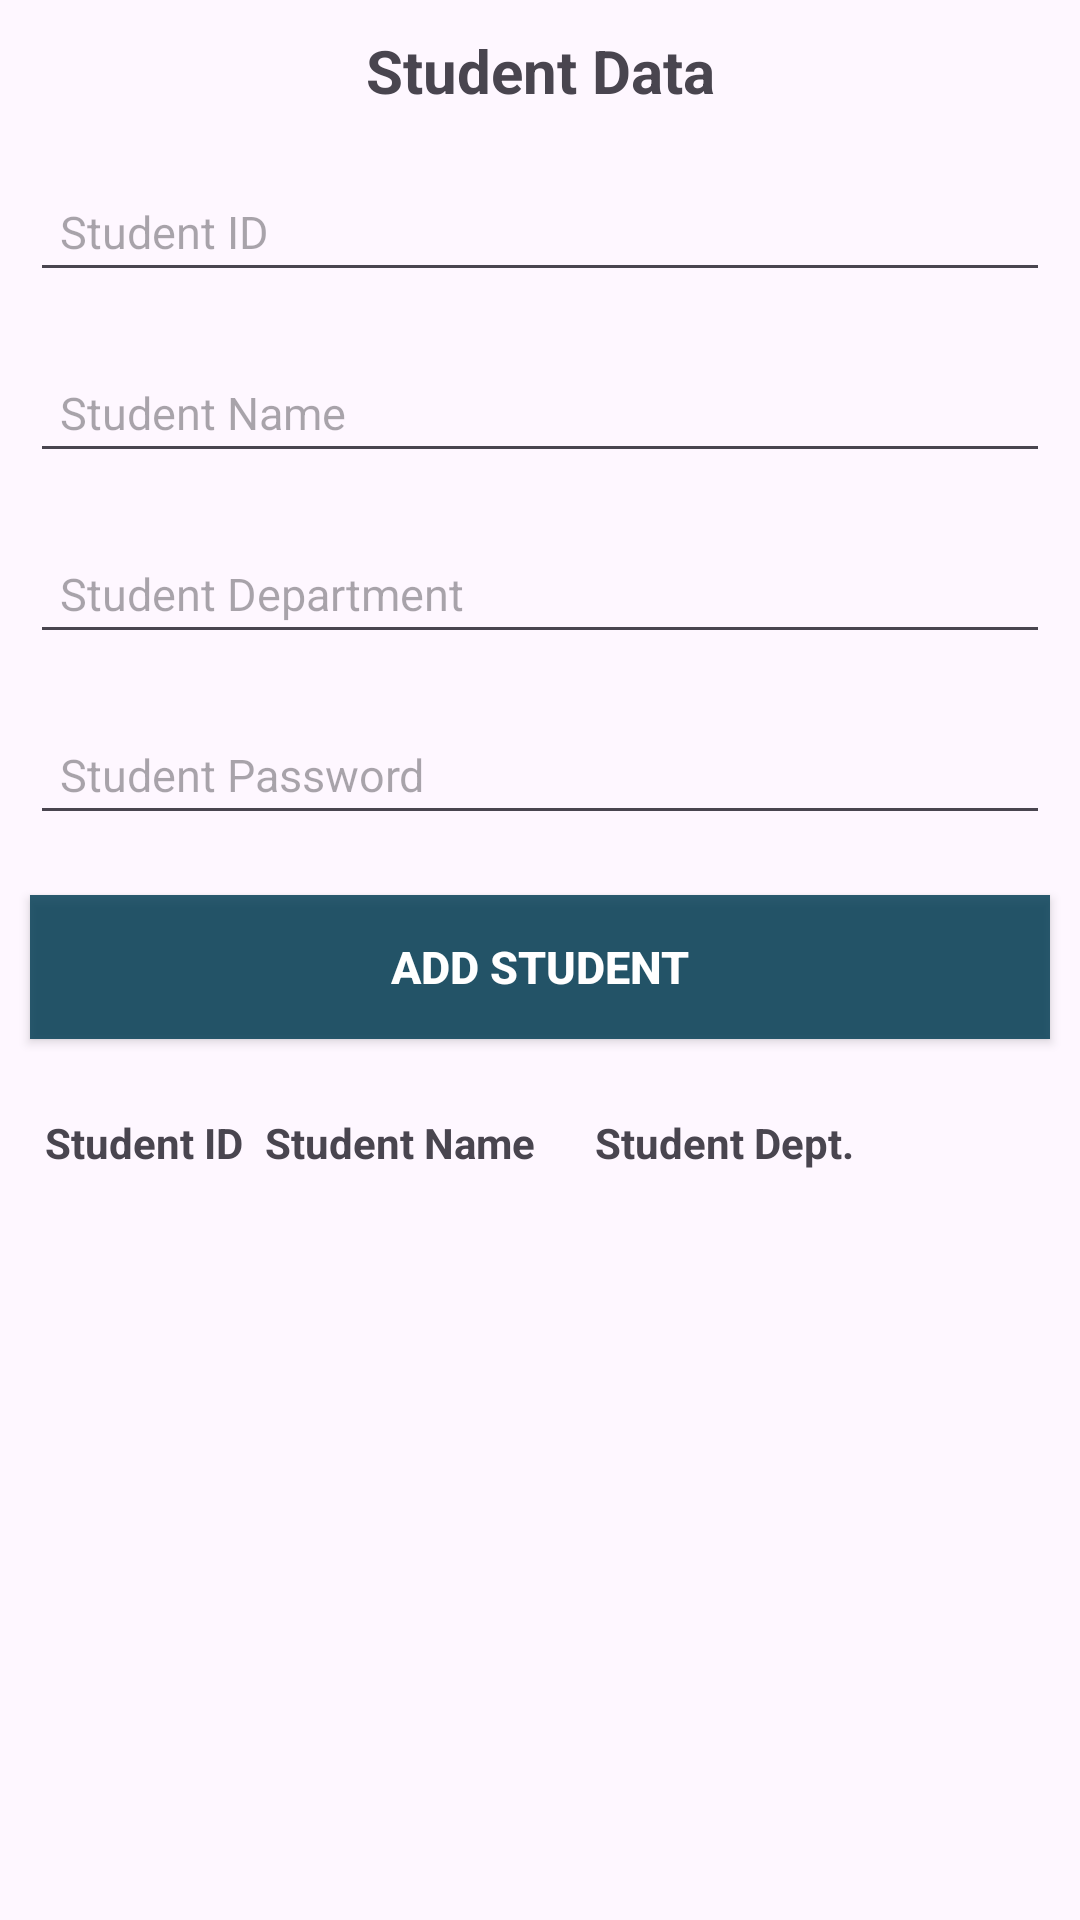

The Android layout XML behind this screen, and the referenced resources:
<!-- AndroidManifest.xml: application theme Theme.RoomDbPractice -->
<!-- res/layout/activity_student.xml -->
<?xml version="1.0" encoding="utf-8"?>
<LinearLayout xmlns:android="http://schemas.android.com/apk/res/android"
    xmlns:app="http://schemas.android.com/apk/res-auto"
    xmlns:tools="http://schemas.android.com/tools"
    android:id="@+id/main"
    android:layout_width="match_parent"
    android:layout_height="match_parent"
    android:orientation="vertical"
    tools:context=".UiUtility.StudentActivity">

    <TextView
        android:layout_width="match_parent"
        android:layout_height="wrap_content"
        android:text="Student Data"
        android:textSize="20sp"
        android:layout_margin="10dp"
        android:textStyle="bold"
        android:gravity="center">
    </TextView>

    <EditText
        android:id="@+id/stdID"
        android:layout_width="match_parent"
        android:layout_height="wrap_content"
        android:layout_margin="10dp"
        android:padding="10dp"
        android:textColor="@color/black"
        android:textSize="15sp"
        android:hint="Student ID">
    </EditText>
    <EditText
        android:id="@+id/stdName"
        android:layout_width="match_parent"
        android:layout_height="wrap_content"
        android:layout_margin="10dp"
        android:padding="10dp"
        android:textColor="@color/black"
        android:textSize="15sp"
        android:hint="Student Name">
    </EditText>
    <EditText
        android:id="@+id/stdDept"
        android:layout_width="match_parent"
        android:layout_height="wrap_content"
        android:layout_margin="10dp"
        android:padding="10dp"
        android:textColor="@color/black"
        android:textSize="15sp"
        android:hint="Student Department">
    </EditText>
    <EditText
        android:id="@+id/stdPassword"
        android:layout_width="match_parent"
        android:layout_height="wrap_content"
        android:layout_margin="10dp"
        android:padding="10dp"
        android:inputType="textPassword"
        android:textColor="@color/black"
        android:textSize="15sp"
        android:hint="Student Password">
    </EditText>

    <androidx.appcompat.widget.AppCompatButton
        android:id="@+id/stdSubmit"
        android:layout_width="match_parent"
        android:layout_height="wrap_content"
        android:text="Add Student"
        android:textSize="15sp"
        android:layout_margin="10dp"
        android:padding="13dp"
        android:textColor="@color/white"
        android:background="#D5023D53"
        android:textStyle="bold">
    </androidx.appcompat.widget.AppCompatButton>

    <LinearLayout
        android:layout_width="match_parent"
        android:layout_height="wrap_content"
        android:layout_margin="10dp"
        android:padding="5dp"
        android:orientation="horizontal">
        <TextView
            android:layout_width="0dp"
            android:layout_height="wrap_content"
            android:layout_weight="1"
            android:text="Student ID"
            android:textStyle="bold">
        </TextView>
        <TextView
            android:layout_width="0dp"
            android:layout_height="wrap_content"
            android:layout_weight="1.5"
            android:text="Student Name"
            android:textStyle="bold">
        </TextView>
        <TextView
            android:layout_width="0dp"
            android:layout_height="wrap_content"
            android:layout_weight="2"
            android:text="Student Dept."
            android:textStyle="bold">
        </TextView>
    </LinearLayout>
    <androidx.recyclerview.widget.RecyclerView
        android:id="@+id/studentRecyclerLayout"
        android:layout_width="match_parent"
        android:layout_height="wrap_content"
        android:layout_margin="5dp"
        android:padding="3dp">
    </androidx.recyclerview.widget.RecyclerView>

</LinearLayout>
<!-- resources referenced by this layout -->
<resources>
  <style name="Theme.RoomDbPractice" parent="Base.Theme.RoomDbPractice" />
  <style name="Base.Theme.RoomDbPractice" parent="Theme.Material3.DayNight.NoActionBar">
          
          
      </style>
  <!-- not gathered from this repository: default colours our renderer supplied (Android Studio template values) -->
  <color name="black">#FF000000</color>
  <color name="white">#FFFFFFFF</color>
</resources>
